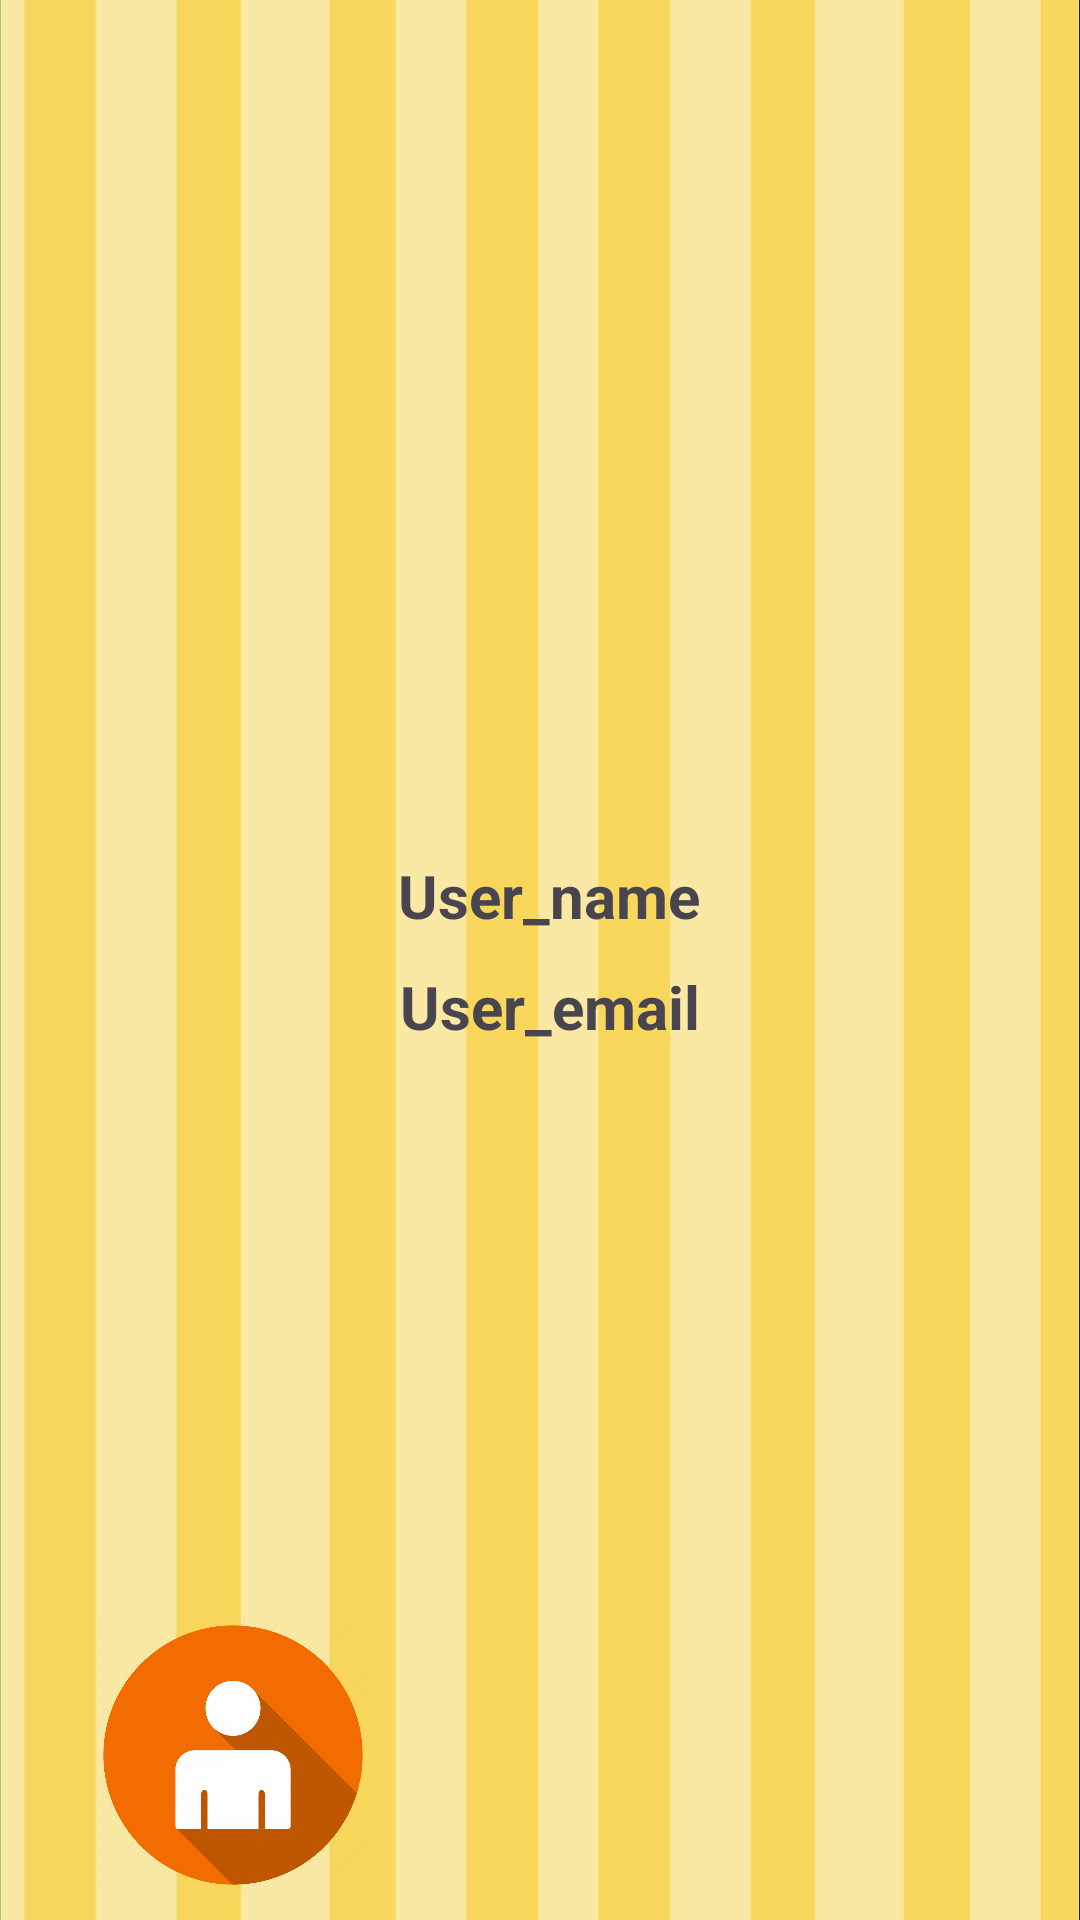

This screen was rendered from an Android layout file. Write that file and the resources it references.
<!-- AndroidManifest.xml: application theme Theme.Test -->
<!-- res/layout/nav_header.xml -->
<?xml version="1.0" encoding="utf-8"?>
<androidx.constraintlayout.widget.ConstraintLayout xmlns:android="http://schemas.android.com/apk/res/android"
    xmlns:app="http://schemas.android.com/apk/res-auto"
    xmlns:tools="http://schemas.android.com/tools"
    android:layout_width="match_parent"
    android:layout_height="wrap_content"
    android:background="@drawable/background_nav">


    <ImageView
        android:layout_marginStart="40dp"
        android:layout_marginTop="10dp"
        android:layout_marginBottom="10dp"
        android:id="@+id/imageView"
        android:layout_width="90dp"
        android:layout_height="90dp"
        android:src="@drawable/profile"
        app:layout_constraintBottom_toBottomOf="parent"
        app:layout_constraintEnd_toStartOf="@+id/textView"
        app:layout_constraintStart_toStartOf="parent"
        app:layout_constraintTop_toTopOf="parent"
        app:layout_constraintVertical_bias="1.0" />

    <TextView
        android:id="@+id/textView"
        android:layout_width="wrap_content"
        android:layout_height="wrap_content"
        android:layout_marginStart="10dp"
        android:layout_marginEnd="134dp"
        android:layout_marginBottom="10dp"
        android:text="User_name"
        android:textSize="20sp"
        android:textStyle="bold"
        app:layout_constraintBottom_toTopOf="@+id/textView2"
        app:layout_constraintEnd_toEndOf="parent"
        app:layout_constraintStart_toEndOf="@+id/imageView"
        app:layout_constraintTop_toTopOf="parent"
        app:layout_constraintVertical_chainStyle="packed" />

    <TextView
        android:layout_marginStart="10dp"
        android:id="@+id/textView2"
        android:layout_width="wrap_content"
        android:layout_height="wrap_content"
        android:layout_marginBottom="6dp"
        android:text="User_email"
        android:textSize="20sp"
        android:textStyle="bold"
        app:layout_constraintBottom_toBottomOf="parent"
        app:layout_constraintEnd_toEndOf="@+id/textView"
        app:layout_constraintTop_toBottomOf="@+id/textView" />

</androidx.constraintlayout.widget.ConstraintLayout>
<!-- resources referenced by this layout -->
<resources>
  <!-- drawable background_nav: jpg bitmap (drawable, 48630 bytes) -->
  <!-- drawable profile: png bitmap (drawable, 57511 bytes) -->
  <style name="Theme.Test" parent="Base.Theme.Test" />
  <style name="Base.Theme.Test" parent="Theme.Material3.DayNight.NoActionBar">
          
  
          <item name="android:statusBarColor">#e1edeb</item>
          <item name="android:windowLightStatusBar">true</item>
          
      </style>
</resources>
